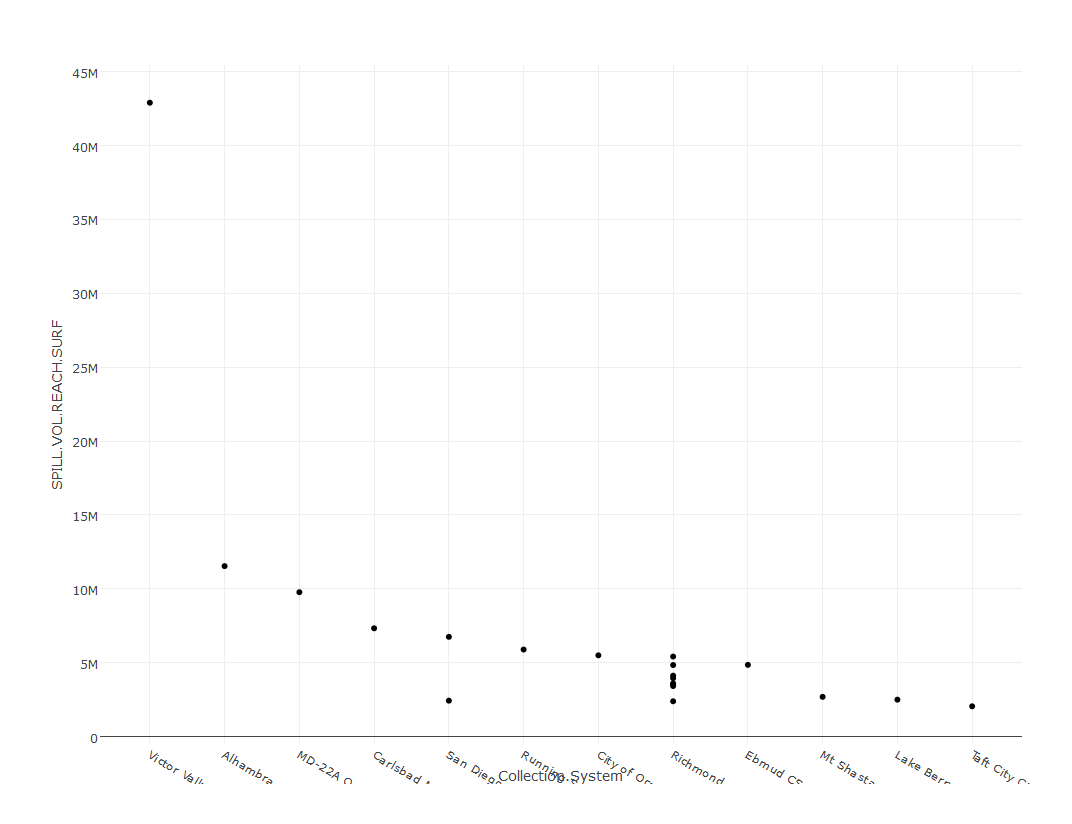

The table this chart was drawn from, first rows:
, WDID, X, STATUS, SPILL.ID, CERT.PERSON.NAME, STEP, CERT.PERSON.TITLE, CERT.LOCATION, CERT.ID, SPILL.CREATED.DT, SUBMIT.DRAFT.DATE, ORIGINAL.CERTIFIED.DATE, CERT.DT, SPILL.TYPE, SPILL.VOL.REACH.LAND, SPILL.VOL, SPILL.VOL.RECOVER, SPILL.VOL.REACH.SURF, REACH_SURFACE, REACH.STORM.DRAINPIPE, RETURN.TO.SSS, SPILL.LOC.NAME, LATTITUDE.DECIMAL.DEGREES
46528, 6SSO11169, 46500, Active, 760056, Gina Cloutier, Certified, Laboratory/Environmental Compliance Supe…, Victor Valley Wastewater Reclamation Aut…, 816440, 31-DEC-10, 11/17/2013, 06-JAN-11, 11/20/2013, Category 1, 0, 42900000, 0, 42900000, Yes, No, Not Applicable - Spill did not reach a s…, Upper Narrows  MH5-1 to MH5-8, City of V…, 34.32
18769, 4SSO10362, 18777, Active, 791863, Claudine Meeker, Certified, Deputy Director of Utilities, Alhambra, CA, 650409, 21-FEB-13, 02/21/2013, 26-FEB-13, 02/26/2013, Category 1, NA, 11536234, 0, 11536234, Yes, Yes, No, Granada Park Pool, 34.07
43820, 5SSO11311, 43830, Active, 828544, , Submit Draft, , , NA, 27-SEP-16, 09/27/2016, , , Category 1, 0, 9771377, 0, 9771377, Yes, No, Not Applicable - Spill did not reach a s…, MD22A Upper Pumphouse, 37.33
50670, 9SSO11209, 50645, Active, 648700, Cari Dale, Certified, Public Works Manager, Carlsbad, CA, 458368, 02-APR-07, , 30-APR-07, 07/02/2007, Category 1, NA, 7329000, 5863200, 7329000, Yes, Yes, No, Force main/100 yards NW of Jefferson/Mar…, 33.18
49833, 9SSO10658, 49808, Active, 820915, Agnes Generoso, Certified, Deputy Director, San Diego, CA, 920246, 12-JAN-16, 01/22/2016, 22-JAN-16, 02/24/2016, Category 1, 0, 6750734, 188640, 6750734, Yes, No, Not Applicable - Spill did not reach a s…, SR#3876900, 32.81
48323, 8SSO10597, 48296, Active, 759769, Isaiah Hall, Certified, Collection Division Supervisor, 3:30 pm, 603240, 23-DEC-10, 12/23/2010, 31-JAN-11, 01/31/2011, Category 1, NA, 5891334, 0, 5891334, Yes, Yes, No, Running Springs Sewer Interceptor, 34.2
50126, 9SSO10674, 50101, Active, 759981, Jeremy Kemp, Certified, Utility Supervisor, City of Oceanside, 906581, 29-DEC-10, 12/29/2010, 03-JAN-11, 01/03/2011, Category 1, NA, 5500000, 0, 5500000, Yes, No, Not Applicable - Spill did not reach a s…, City of Oceanside, 33.37
9534, 2SSO10170, 9542, Active, 778632, Mary Phelps, Certified, Source Control Inspector III, Richmond, CA, 726802, 14-MAR-12, 03/14/2012, 05-APR-12, 04/05/2012, Category 1, NA, 5415333, 0, 5415333, Yes, Yes, No, Harbour & Wright Ave, 37.92
4073, 2SSO10131, 4081, Active, 831776, Maura Bonnarens, Certified, Manager Wastewater Treatment Division, 1610, 385179, 13-JAN-17, 01/25/2017, 25-JAN-17, 01/25/2017, Category 1, 0, 4853000, 0, 4853000, Yes, No, Not Applicable - Spill did not reach a s…, EBMUD Overflow Structures - See Item 11 …, 37.83
9487, 2SSO10170, 9495, Active, 763331, Bill Lindsay, Certified, City Manager, City Hall, 655240, 18-FEB-11, 02/18/2011, 21-JUL-11, 07/21/2011, Category 1, NA, 4842726, 0, 4842726, Yes, Yes, No, 860 Harbour Way South, 37.92
9494, 2SSO10170, 9502, Active, 764495, Bill Lindasy, Certified, City Manager, City Hall, 552335, 18-MAR-11, 03/18/2011, 21-JUL-11, 07/21/2011, Category 1, NA, 4213282, 0, 4123282, Yes, Yes, No, 860 Harbour Way South, 37.92
9425, 2SSO10170, 9433, Active, 748403, BILL LINDSAY, Certified, CITY MANAGER, CITY OF RICHMOND, 167783, 19-JAN-10, , 08-FEB-10, 02/08/2010, Category 1, NA, 3952443, 0, 3952443, Yes, Yes, No, 738 Harbour Way S & Wright Avenue Overfl…, 37.92
9473, 2SSO10170, 9481, Active, 759542, Bill Lindsay, Certified, City Manager, Richmond, CA, 876767, 19-DEC-10, 12/19/2010, 03-MAR-11, 03/03/2011, Category 1, NA, 3594793, 0, 3594793, Yes, Yes, No, 860 Harbour Way South (Harbour Way & Wri…, 37.92
9436, 2SSO10170, 9444, Active, 748454, BILL LINDSAY, Certified, CITY MANAGER, CITY OF RICHMOND, 905688, 20-JAN-10, , 08-FEB-10, 02/08/2010, Category 1, NA, 3533213, 0, 3533213, Yes, Yes, No, 738 Harbour Way S & Wright Avenue Overfl…, 37.92
9476, 2SSO10170, 9484, Active, 759960, Bill Lindsay, Certified, City Manager, Richmond, CA, 360094, 28-DEC-10, 12/28/2010, 03-MAR-11, 03/03/2011, Category 1, NA, 3421837, 0, 3421837, Yes, Yes, No, 860 Harbour Way South, 37.92
24977, 5SSO10835, 24985, Active, 831715, Rod Bryan, Certified, Public Works Director, PWD Office, 483080, 12-JAN-17, 01/12/2017, 03-FEB-17, 02/03/2017, Category 1, 0, 2690000, 0, 2690000, Yes, No, Not Applicable - Spill did not reach a s…, Interceptor SSO, 41.31
41878, 5SSO10981, 41888, Active, 832053, Phil Miller, Certified, District Engineer, Napa, 979201, 25-JAN-17, 01/25/2017, 03-FEB-17, 02/03/2017, Category 1, 0, 2500000, 0, 2500000, Yes, No, Not Applicable - Spill did not reach a s…, LBRID Pond 3 Discharge Pipe, 38.68
49659, 9SSO10658, 49634, Active, 770901, Stan Griffith, Certified, Deputy Director, 14:30, 711850, 09-SEP-11, 09/12/2011, 13-SEP-11, 10/17/2011, Category 1, NA, 2431550, 931550, 2431550, Yes, Yes, No, 3338573, 32.9
9631, 2SSO10170, 9639, Active, 811359, Mary Phelps, Certified, Source Control Inspector III, Richmond, CA, 787262, 11-DEC-14, 12/15/2014, 28-DEC-14, 12/28/2014, Category 1, 0, 2390000, 0, 2390000, Yes, Yes, No, Harbour Way South & Wright Ave., Richmon…, 37.92
41453, 5SSO10940, 41462, Active, 792628, James M. Hampton, Certified, Facility Manager, 13:45, 279531, 13-MAR-13, 03/15/2013, 21-MAR-13, 03/21/2013, Category 1, NA, 2050000, 0, 2050000, Yes, No, Not Applicable - Spill did not reach a s…, Hwy 119 and Ash Street, 35.15
